Labelled photos from "pro_con_rec", an image-classification folder in Dianaaaa/bottle-caps-recognition. The possible labels are: cons, pros.

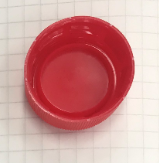
Label: cons

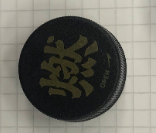
Label: pros

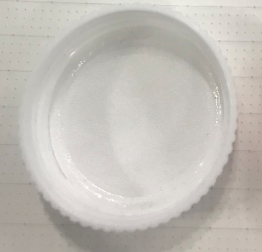
Label: cons

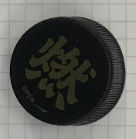
Label: pros
